Run: headless pygame with SDL's dummy video driver; simulated clock (each Clock.tick advances the game by its frame time, no real sleeping); random seed 0; keys injected as events and as key.get_pressed() state; no mouse input.
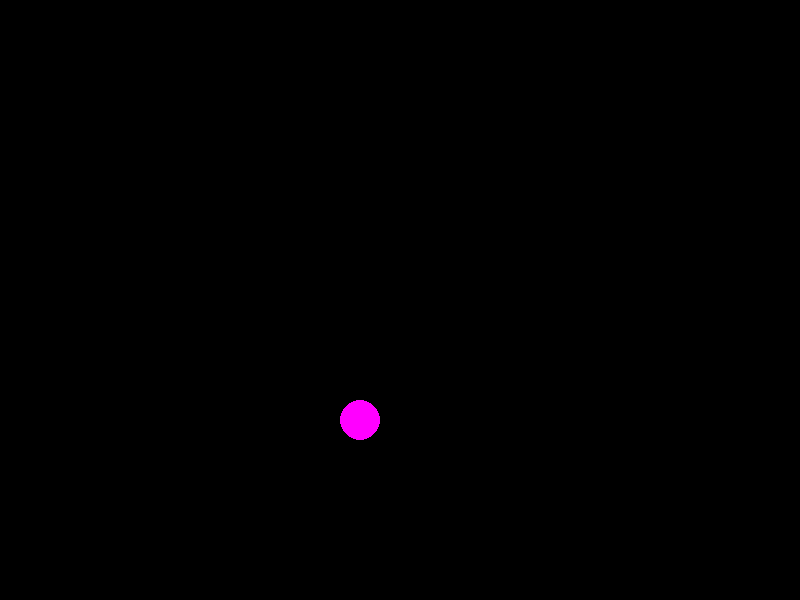
Frame 1 of 4 · flips 1–60 · no input
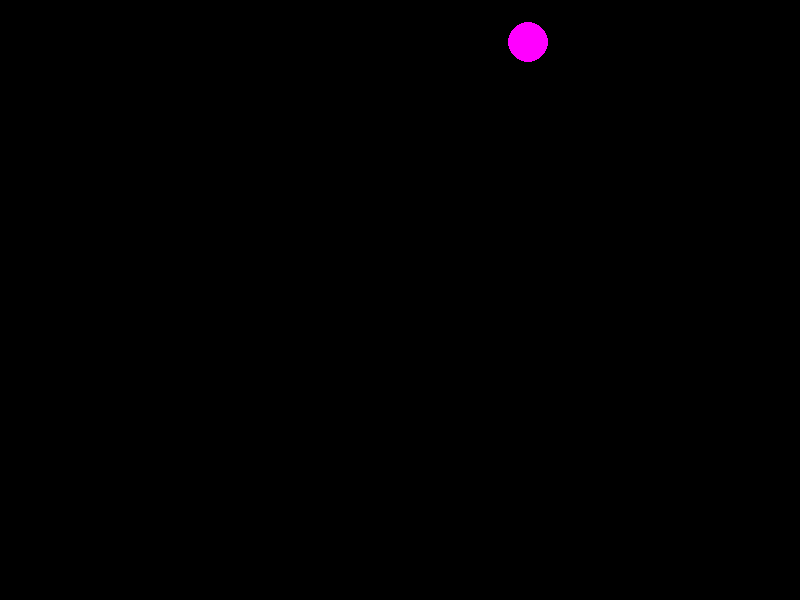
Frame 2 of 4 · flips 61–180 · tapped SPACE, RETURN · held RIGHT (→), D
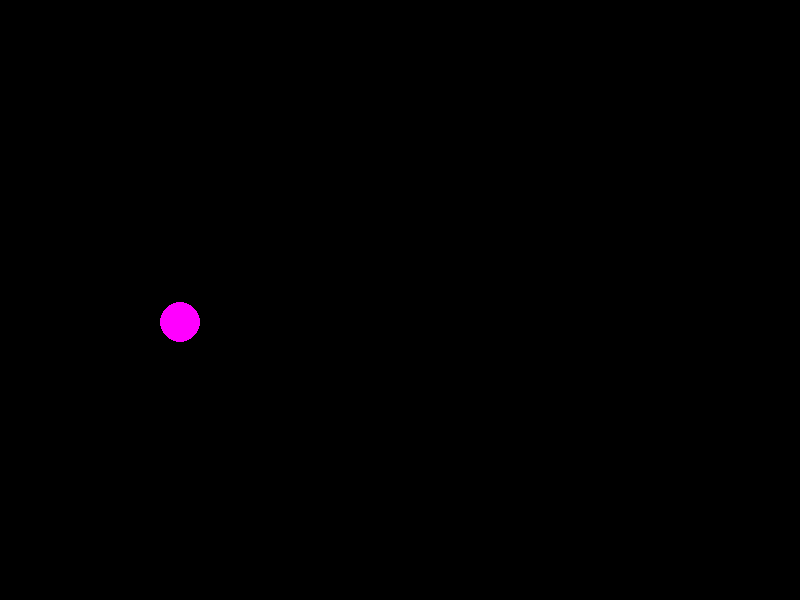
Frame 3 of 4 · flips 181–300 · held DOWN (↓), S
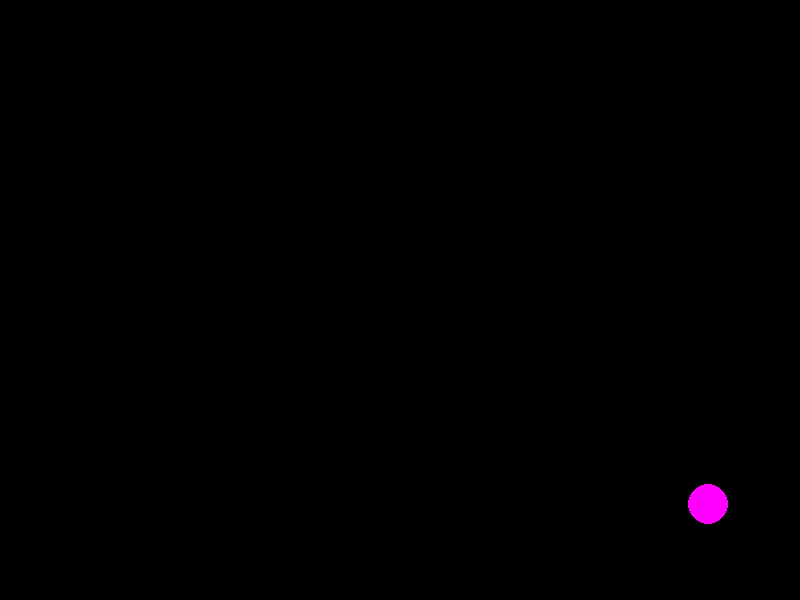
Frame 4 of 4 · flips 301–420 · held LEFT (←), A, UP (↑), W

The pygame program that drew these frames:

import pygame
import sys

# Initialize Pygame
pygame.init()

# Set the window width and height
window_width = 800
window_height = 600
screen_color = (0, 0, 0)
circle_color = (255, 0, 255)
circle_radius = 20
screen = pygame.display.set_mode((window_width, window_height))
pygame.display.set_caption("Flying Circle")
clock = pygame.time.Clock()

class Circle:
    def __init__(self, radius, x, y):
        self.radius = radius
        self.x = x
        self.y = y

    def move(self, dx, dy):
        self.x += dx
        self.y += dy

# Create a circle object
c = Circle(circle_radius, 0, 0)

vx = 6
vy = 7

running = True
while running:
    for event in pygame.event.get():
        if event.type == pygame.QUIT:
            running = False

    screen.fill(screen_color)
    c.move(vx, vy)

    if c.x > window_width or c.x < 0:
        vx = -vx
    if c.y > window_height or c.y < 0: 
        vy = -vy

    pygame.draw.circle(screen, circle_color, (c.x, c.y), c.radius)
    
    pygame.display.flip()
    clock.tick(60)

pygame.quit()
sys.exit()
